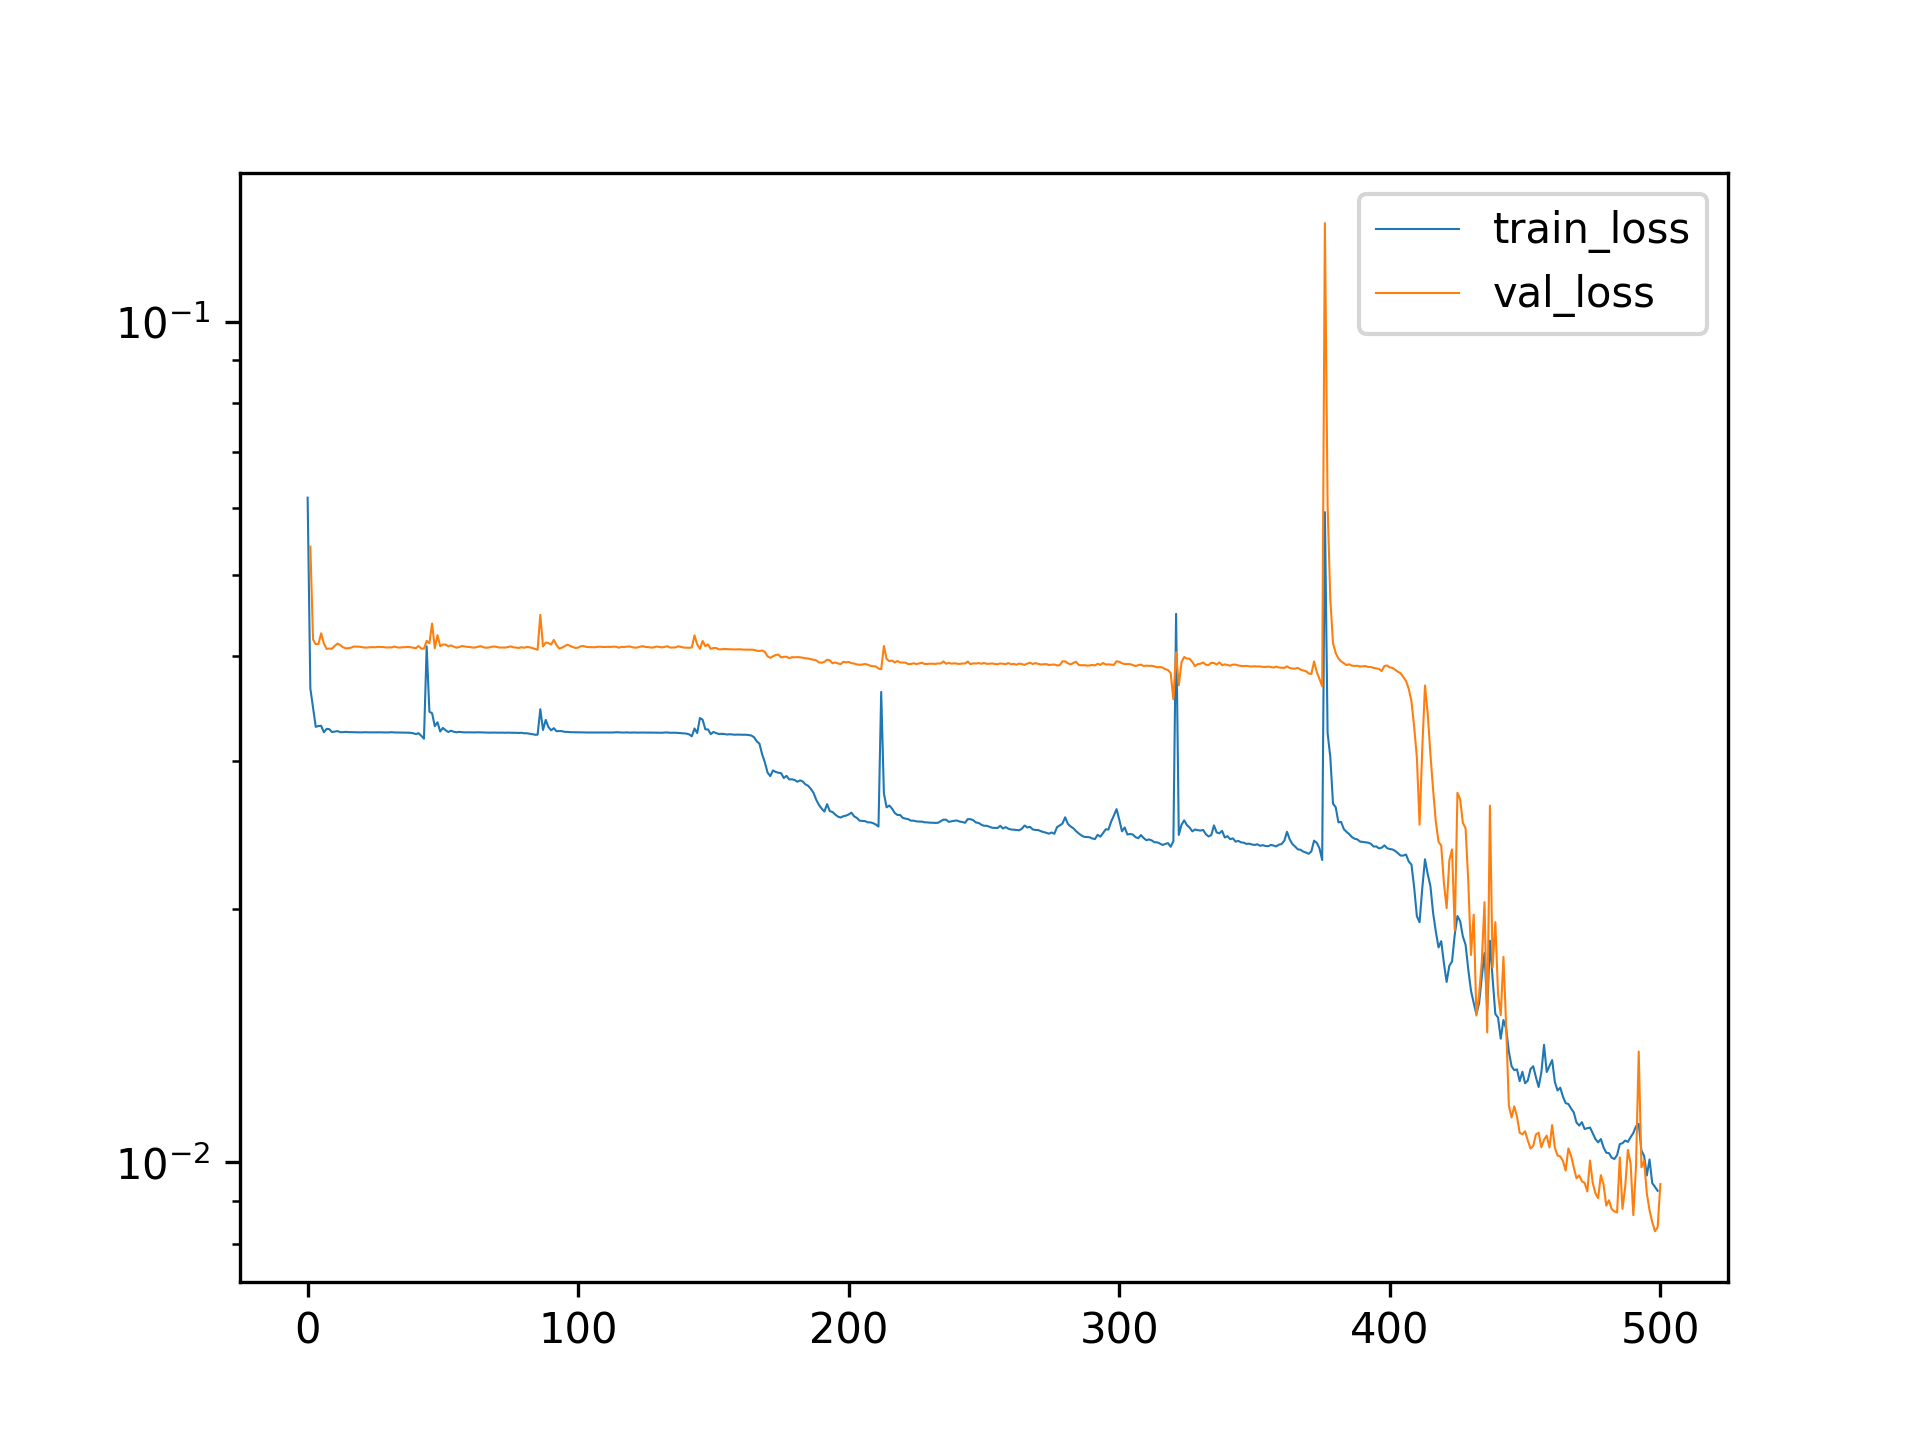

The table this chart was drawn from, first rows:
, train_loss, val_loss
0, 0.06173, 
1, 0.0366, 0.05398
2, 0.0347, 0.04185
3, 0.03295, 0.04132
4, 0.03303, 0.04135
5, 0.03305, 0.04258
6, 0.03247, 0.04141
7, 0.03277, 0.0408
8, 0.03275, 0.04083
9, 0.03249, 0.04082
10, 0.03252, 0.04113
11, 0.03257, 0.04139
12, 0.03248, 0.04124
13, 0.03248, 0.041
14, 0.0325, 0.04086
15, 0.03248, 0.04087
16, 0.03248, 0.04093
17, 0.03247, 0.04106
18, 0.03247, 0.04106
19, 0.03246, 0.04104
20, 0.03246, 0.041
21, 0.03247, 0.04095
22, 0.03246, 0.04095
23, 0.03246, 0.04098
24, 0.03246, 0.04099
25, 0.03246, 0.04098
26, 0.03246, 0.04103
27, 0.03246, 0.04101
28, 0.03245, 0.04101
29, 0.03246, 0.04095
30, 0.03245, 0.04096
31, 0.03248, 0.04097
32, 0.03245, 0.04105
33, 0.03245, 0.04098
34, 0.03245, 0.04094
35, 0.03244, 0.04098
36, 0.03244, 0.04099
37, 0.03243, 0.04101
38, 0.03242, 0.04099
39, 0.03238, 0.04092
40, 0.03231, 0.04087
41, 0.03239, 0.04112
42, 0.03216, 0.04083
43, 0.0319, 0.04083
44, 0.04108, 0.04171
45, 0.03435, 0.04144
46, 0.03421, 0.04373
47, 0.03301, 0.04088
48, 0.03337, 0.04236
49, 0.03254, 0.0411
50, 0.03286, 0.04129
51, 0.03265, 0.04128
52, 0.03249, 0.04108
53, 0.03261, 0.0412
54, 0.03252, 0.04105
55, 0.03247, 0.04093
56, 0.0325, 0.04101
57, 0.03248, 0.04111
58, 0.03246, 0.04108
59, 0.03246, 0.04102
... 441 more rows
